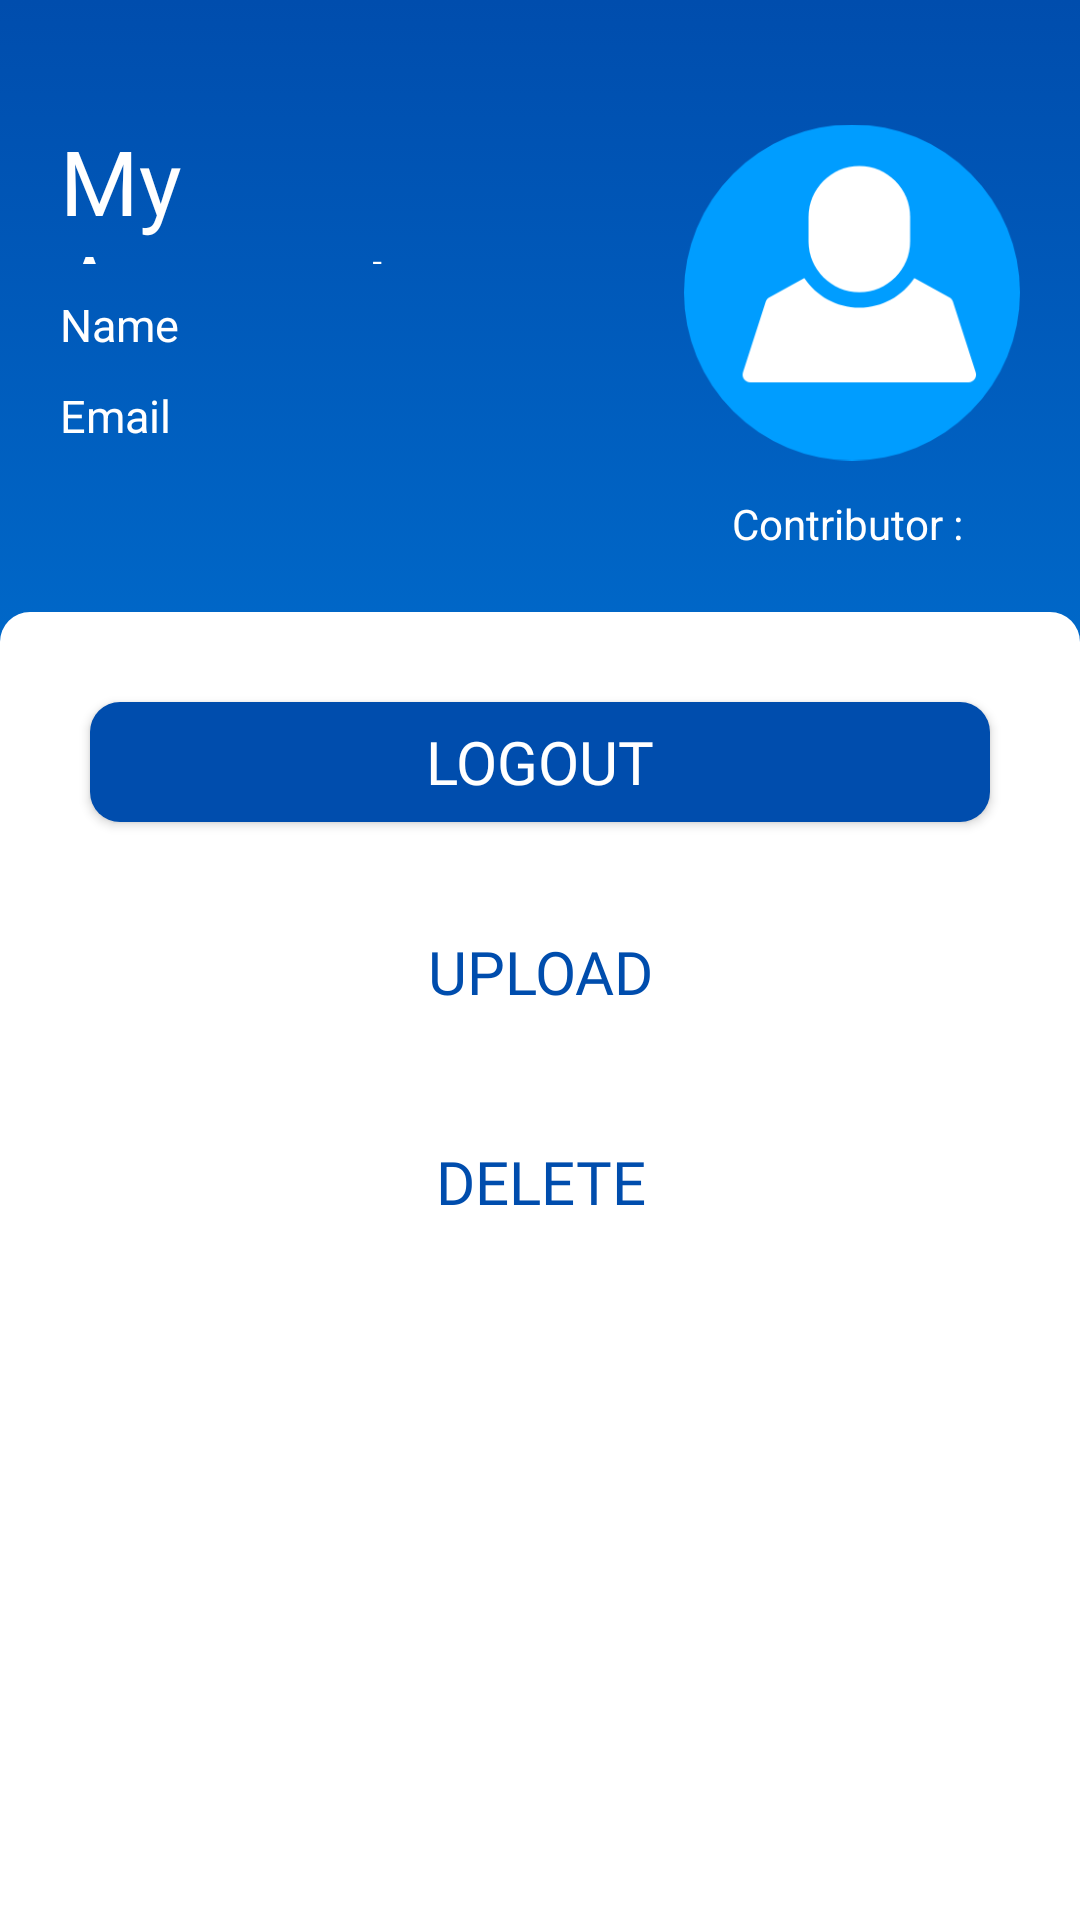

Produce the Android XML layout that renders to this screen, including the resource entries it uses.
<!-- AndroidManifest.xml: application theme AppTheme -->
<!-- res/layout/fragment_profile.xml -->
<?xml version="1.0" encoding="utf-8"?>
<RelativeLayout xmlns:android="http://schemas.android.com/apk/res/android"
    xmlns:app="http://schemas.android.com/apk/res-auto"
    xmlns:tools="http://schemas.android.com/tools"
    android:layout_width="match_parent"
    android:layout_height="match_parent"
    android:background="@drawable/gradient_color"
    tools:context=".homenav.profile.ProfileFragment">


    <RelativeLayout
        android:id="@+id/relativeLayout"
        android:layout_width="match_parent"
        android:layout_height="wrap_content"
        android:layout_below="@+id/textContributor"
        android:layout_alignParentBottom="true"
        android:layout_marginTop="20dp"
        android:layout_marginBottom="0dp"
        android:background="@drawable/bg_roundtop"
        app:layout_constraintBottom_toBottomOf="parent"
        app:layout_constraintEnd_toEndOf="parent"
        app:layout_constraintHorizontal_bias="1.0"
        app:layout_constraintStart_toStartOf="parent">

        <Button
            android:id="@+id/buttonDelete"
            android:layout_width="match_parent"
            android:layout_height="40dp"
            android:layout_below="@+id/buttonUpload"
            android:layout_alignParentStart="true"
            android:layout_alignParentEnd="true"
            android:layout_marginStart="30dp"
            android:layout_marginTop="30dp"
            android:layout_marginEnd="30dp"
            android:background="@drawable/bg_roundall"
            android:fontFamily="@font/athiti_medium"
            android:text="Delete"
            android:textAlignment="center"
            android:textColor="@color/colorPrimaryDark"
            android:textSize="20sp" />

        <Button
            android:id="@+id/buttonLogout"
            android:layout_width="match_parent"
            android:layout_height="40dp"
            android:layout_alignParentStart="true"
            android:layout_alignParentTop="true"
            android:layout_alignParentEnd="true"
            android:layout_marginStart="30dp"
            android:layout_marginTop="30dp"
            android:layout_marginEnd="30dp"
            android:background="@drawable/button_darkblue"
            android:fontFamily="@font/athiti_medium"
            android:text="@string/button_logout"
            android:textAlignment="center"
            android:textColor="@color/colorWhite"
            android:textSize="20sp" />

        <Button
            android:id="@+id/buttonUpload"
            android:layout_width="match_parent"
            android:layout_height="40dp"
            android:layout_below="@+id/buttonLogout"
            android:layout_alignParentStart="true"
            android:layout_alignParentEnd="true"
            android:layout_marginStart="30dp"
            android:layout_marginTop="30dp"
            android:layout_marginEnd="30dp"
            android:background="@drawable/bg_roundall"
            android:fontFamily="@font/athiti_medium"
            android:text="Upload"
            android:textAlignment="center"
            android:textColor="@color/colorPrimaryDark"
            android:textSize="20sp" />
    </RelativeLayout>

    <TextView
        android:id="@+id/textContributor"
        android:gravity="center_horizontal"
        android:layout_width="wrap_content"
        android:layout_height="wrap_content"
        android:layout_below="@+id/imageView3"
        android:layout_alignStart="@+id/imageView3"
        android:layout_alignEnd="@+id/imageView3"
        android:text="@string/text_contributor"
        android:textColor="@color/colorWhite" />

    <ImageView
        android:id="@+id/imageView3"
        android:layout_width="112dp"
        android:layout_height="135dp"
        android:layout_alignParentTop="true"
        android:layout_alignParentEnd="true"
        android:layout_marginTop="30dp"
        android:layout_marginEnd="20dp"
        android:src="@drawable/component_22__1"
        app:layout_constraintEnd_toEndOf="parent"
        app:layout_constraintTop_toTopOf="parent" />

    <TextView
        android:id="@+id/imageView4"
        android:layout_width="194dp"
        android:layout_height="48dp"
        android:layout_alignParentStart="true"
        android:layout_alignParentTop="true"
        android:layout_marginTop="40dp"
        android:layout_marginEnd="85dp"
        android:layout_toStartOf="@+id/imageView3"
        android:fontFamily="@font/athiti_semibold"
        android:gravity="left"
        android:paddingStart="20dp"
        android:text="My Account"
        android:textColor="@color/colorWhite"
        android:textSize="30sp"
        app:layout_constraintStart_toStartOf="parent"
        app:layout_constraintTop_toTopOf="parent" />

    <TextView
        android:id="@+id/profileTextName"
        android:layout_width="wrap_content"
        android:layout_height="wrap_content"
        android:layout_below="@+id/imageView4"
        android:layout_marginTop="10dp"
        android:paddingStart="20dp"
        android:text="@string/text_name"
        android:textColor="@color/colorWhite"
        android:textSize="15sp"
        app:layout_constraintStart_toStartOf="parent"
        app:layout_constraintTop_toBottomOf="@+id/imageView4" />

    <TextView
        android:id="@+id/profileTextEmail"
        android:layout_width="wrap_content"
        android:layout_height="wrap_content"
        android:layout_below="@+id/profileTextName"
        android:layout_marginTop="10dp"
        android:paddingStart="20dp"
        android:text="@string/text_email"
        android:textColor="@color/colorWhite"
        android:textSize="15sp" />


</RelativeLayout>
<!-- resources referenced by this layout -->
<resources>
  <color name="colorPrimaryDark">#004dad</color>
  <color name="colorWhite">#FFFFFF</color>
  <!-- drawable bg_roundtop (drawable) -->
  <?xml version="1.0" encoding="utf-8"?>
  <shape xmlns:android="http://schemas.android.com/apk/res/android"
      android:shape="rectangle">
  
      <solid android:color="@color/colorWhite"/>
      <corners
          android:topLeftRadius="10dp"
          android:topRightRadius="10dp"/>
  
  </shape>
  <!-- drawable button_darkblue (drawable) -->
  <?xml version="1.0" encoding="utf-8"?>
  <shape xmlns:android="http://schemas.android.com/apk/res/android"
      android:shape="rectangle">
  
      <solid android:color="@color/colorPrimaryDark"/>
      <corners
          android:radius="10dp"/>
  
  </shape>
  <!-- drawable component_22__1: png bitmap (drawable-mdpi, 14141 bytes) -->
  <!-- drawable gradient_color (drawable) -->
  <?xml version="1.0" encoding="UTF-8"?>
  <selector xmlns:android="http://schemas.android.com/apk/res/android">
      <item>
          <shape>
              <gradient
                  android:startColor="@color/colorPrimary"
                  android:endColor="@color/colorPrimaryDark"
                  android:angle="90"/>
          </shape>
      </item>
  </selector>
  <string name="button_logout">"Logout"</string>
  <string name="text_contributor">"Contributor : "</string>
  <string name="text_email">"Email"</string>
  <string name="text_name">"Name"</string>
  <style name="AppTheme" parent="Theme.AppCompat.Light.DarkActionBar">
          
          <item name="colorPrimary">@color/colorPrimary</item>
          <item name="colorPrimaryDark">@color/colorPrimaryDark</item>
          <item name="colorAccent">@color/colorAccent</item>
      </style>
  <color name="colorPrimary">#009dff</color>
  <color name="colorAccent">#03DAC5</color>
</resources>
